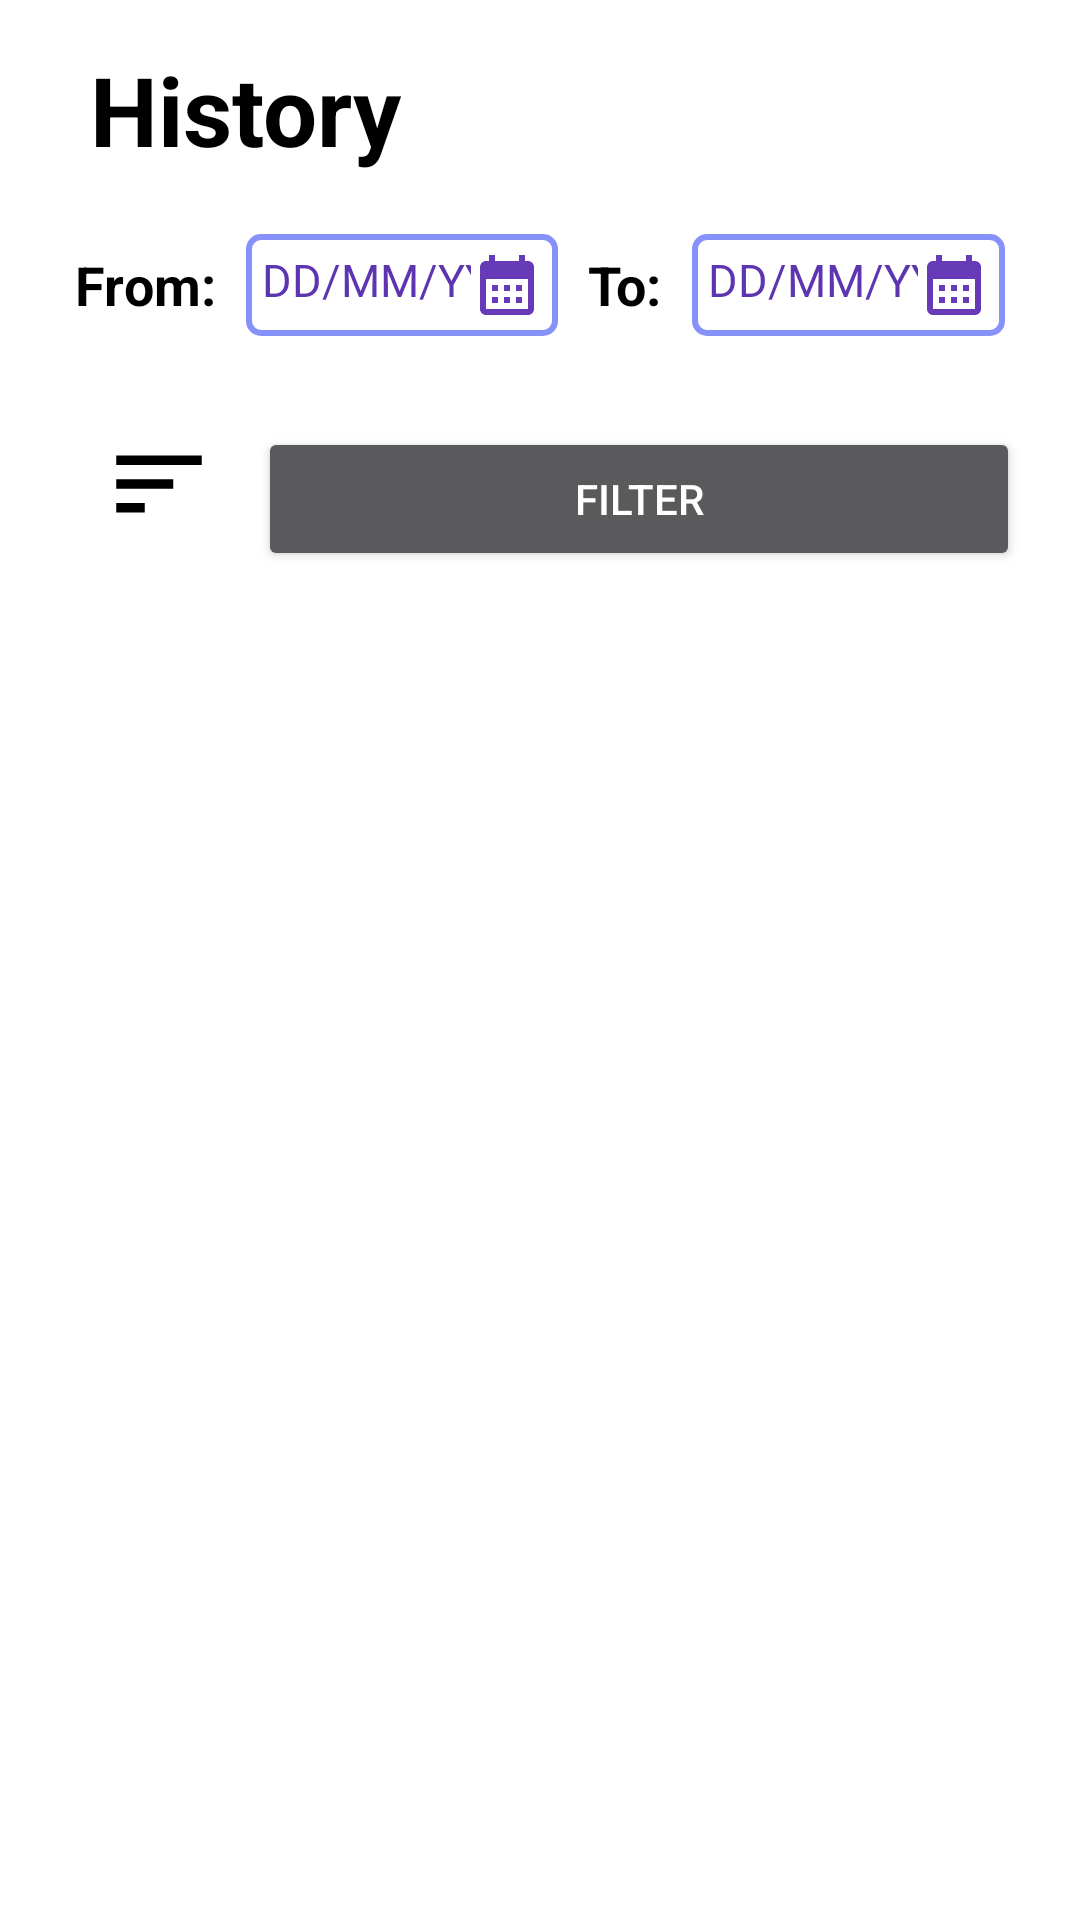

Here is an Android app screen rendered from its layout file. Give the layout XML and the strings, colors and styles it references.
<!-- AndroidManifest.xml: application theme Theme.TimeKeeping -->
<!-- res/layout/fragment_history.xml -->
<?xml version="1.0" encoding="utf-8"?>
<LinearLayout xmlns:android="http://schemas.android.com/apk/res/android"
    xmlns:tools="http://schemas.android.com/tools"
    xmlns:app="http://schemas.android.com/apk/res-auto"
    android:layout_width="match_parent"
    android:layout_height="match_parent"
    android:background="@color/white"
    android:orientation="vertical"
    tools:context=".Fragment.FragmentHistory">

    <TextView
        android:layout_width="match_parent"
        android:layout_height="wrap_content"
        android:gravity="center_vertical"
        android:paddingStart="30dp"
        android:paddingVertical="15dp"
        android:text="History"
        android:textColor="@color/black"
        android:textStyle="bold"
        android:textSize="32sp" />

    <LinearLayout
        android:layout_width="match_parent"
        android:layout_height="wrap_content"
        android:orientation="vertical"
        android:paddingHorizontal="20dp"
        android:paddingBottom="20dp">

        <LinearLayout
            android:layout_width="match_parent"
            android:layout_height="wrap_content"
            android:orientation="horizontal"
            android:layout_marginBottom="5dp">
            <TextView
                android:layout_marginHorizontal="5dp"
                android:layout_width="wrap_content"
                android:layout_height="wrap_content"
                android:layout_gravity="center_vertical"
                android:textSize="18sp"
                android:textStyle="bold"
                android:textColor="@color/black"
                android:text="From:"/>
            <EditText
                android:id="@+id/edtFrom"
                android:layout_width="0dp"
                android:layout_height="wrap_content"
                android:layout_marginHorizontal="10dp"
                android:textColor="@color/black"
                android:textSize="15sp"
                android:textColorHint="@color/my_primary"
                android:hint="DD/MM/YYYY"
                android:padding="5dp"
                android:background="@drawable/border_edit_text"
                android:gravity="center_horizontal"
                android:drawableEnd="@drawable/baseline_calendar_month_24"
                android:layout_weight="1"
                android:layout_margin="5dp"
                android:focusable="false"
                android:clickable="true"
                android:inputType="date"/>
            <TextView
                android:layout_marginHorizontal="5dp"
                android:layout_width="wrap_content"
                android:layout_height="wrap_content"
                android:textSize="18sp"
                android:textStyle="bold"
                android:layout_gravity="center_vertical"
                android:textColor="@color/black"
                android:text="To:"/>
            <EditText
                android:id="@+id/edtTo"
                android:layout_width="0dp"
                android:layout_height="wrap_content"
                android:layout_marginHorizontal="10dp"
                android:textColor="@color/black"
                android:background="@drawable/border_edit_text"
                android:focusable="false"
                android:clickable="true"
                android:hint="DD/MM/YYYY"
                android:textSize="15sp"
                android:padding="5dp"
                android:gravity="center_horizontal"
                android:textColorHint="@color/my_primary"
                android:drawableEnd="@drawable/baseline_calendar_month_24"
                android:layout_weight="1"
                android:layout_margin="5dp"
                android:inputType="date"/>
        </LinearLayout>

        <TextView
            android:id="@+id/tvMessage"
            android:layout_width="match_parent"
            android:layout_height="wrap_content"
            android:textSize="15sp"
            android:gravity="center"
            android:textColor="@color/text_red" />

        <LinearLayout
            android:layout_width="match_parent"
            android:layout_height="wrap_content"
            android:orientation="horizontal">

            <ImageButton
                android:id="@+id/imgsort"
                android:layout_width="wrap_content"
                android:layout_height="wrap_content"
                android:layout_gravity="start"
                android:src="@drawable/sort"
                android:background="@color/white"
                android:paddingHorizontal="14dp"
                app:cornerRadius="32dp"
                android:layout_marginBottom="20dp" />
            <Button
                android:id="@+id/btnFilter"
                android:layout_width="match_parent"
                android:layout_height="wrap_content"
                android:layout_gravity="end"
                android:text="Filter"
                app:cornerRadius="32dp" />
        </LinearLayout>
    </LinearLayout>

    <ListView
        android:id="@+id/lstHis"
        android:layout_width="match_parent"
        android:layout_height="wrap_content"
        android:padding="20dp"
        android:layout_weight="1"
        android:dividerHeight="10dp">
    </ListView>

</LinearLayout>
<!-- resources referenced by this layout -->
<resources>
  <color name="black">#FF000000</color>
  <color name="my_primary">#5E35B1</color>
  <color name="text_red">#a94442</color>
  <color name="white">#FFFFFFFF</color>
  <!-- drawable baseline_calendar_month_24 (drawable) -->
  <vector xmlns:android="http://schemas.android.com/apk/res/android" android:height="24dp" android:tint="@color/my_secondary" android:viewportHeight="24" android:viewportWidth="24" android:width="24dp">
        
      <path android:fillColor="@color/my_secondary"
          android:pathData="M19,4h-1V2h-2v2H8V2H6v2H5C3.89,4 3.01,4.9 3.01,6L3,20c0,1.1 0.89,2 2,2h14c1.1,0 2,-0.9 2,-2V6C21,4.9 20.1,4 19,4zM19,20H5V10h14V20zM9,14H7v-2h2V14zM13,14h-2v-2h2V14zM17,14h-2v-2h2V14zM9,18H7v-2h2V18zM13,18h-2v-2h2V18zM17,18h-2v-2h2V18z"/>
  
  </vector>
  <!-- drawable border_edit_text (drawable) -->
  <?xml version="1.0" encoding="utf-8"?>
  <shape xmlns:android="http://schemas.android.com/apk/res/android">
      <solid android:color="@color/white"/>
      <stroke
          android:width="2dp"
          android:color="@color/lavender"/>
      <corners android:radius="4dp"/>
  </shape>
  <!-- drawable sort (drawable) -->
  <vector xmlns:android="http://schemas.android.com/apk/res/android"
      android:autoMirrored="true"
      android:height="38dp"
      android:tint="#000000"
      android:viewportHeight="24"
      android:viewportWidth="24"
      android:width="38dp">
        
      <path
          android:fillColor="@android:color/white"
          android:pathData="M3,18h6v-2L3,16v2zM3,6v2h18L21,6L3,6zM3,13h12v-2L3,11v2z"/>
      
  </vector>
  <style name="Theme.TimeKeeping" parent="Theme.MaterialComponents.NoActionBar">
          
          <item name="colorPrimary">@color/my_primary</item>
          <item name="colorPrimaryVariant">@color/my_primary</item>
          <item name="colorOnPrimary">@color/white</item>
          
          <item name="colorSecondary">@color/my_secondary</item>
          <item name="colorSecondaryVariant">@color/my_secondary</item>
          <item name="colorOnSecondary">@color/black</item>
          
  
          
          <item name="android:statusBarColor">@color/my_primary</item>
          
      </style>
  <color name="my_secondary">#673AB7</color>
  <color name="lavender">#8692f7</color>
</resources>
